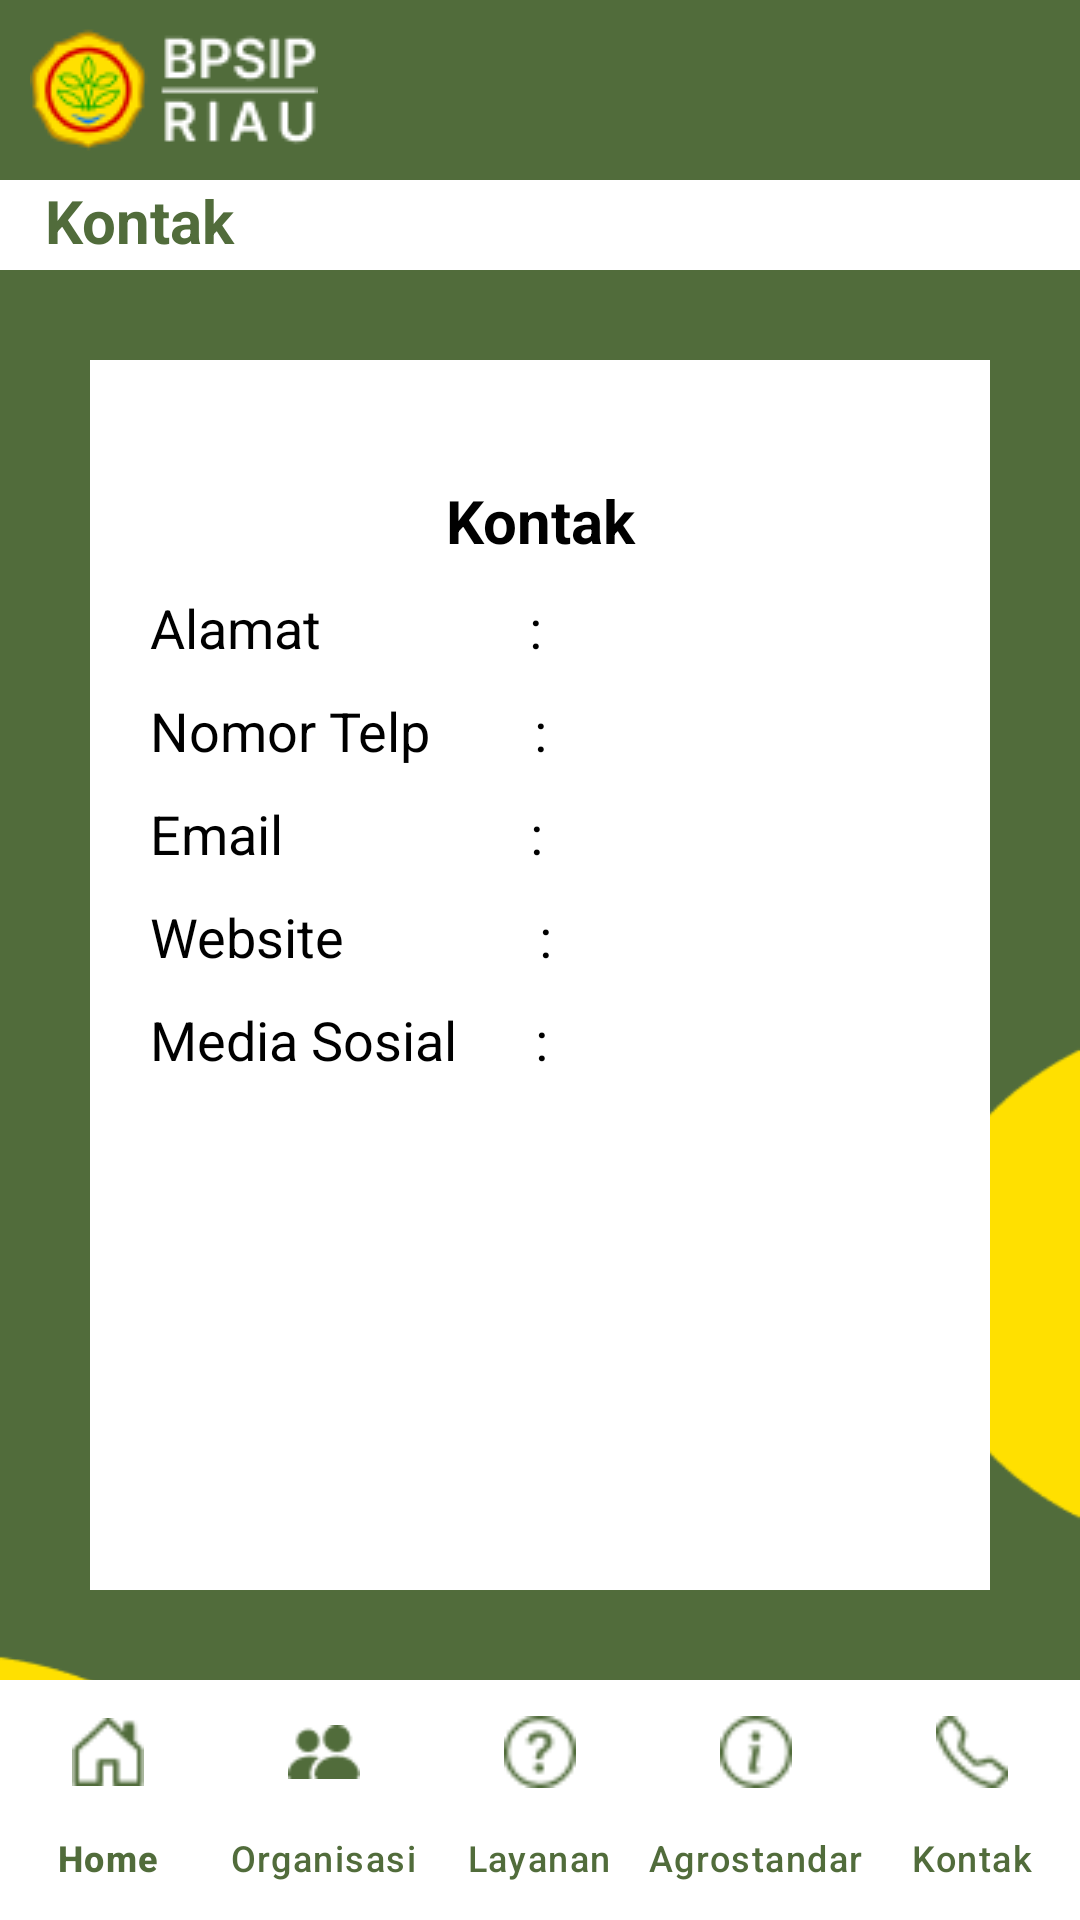

Layout XML and referenced resources for this Android screen:
<!-- AndroidManifest.xml: application theme Theme.Material3.Light.NoActionBar -->
<!-- res/layout/activity_kontak.xml -->
<?xml version="1.0" encoding="utf-8"?>
<androidx.constraintlayout.widget.ConstraintLayout xmlns:android="http://schemas.android.com/apk/res/android"
    xmlns:app="http://schemas.android.com/apk/res-auto"
    xmlns:tools="http://schemas.android.com/tools"
    android:layout_width="match_parent"
    android:layout_height="match_parent"
    android:background="@drawable/bg2"
    tools:context=".Menu.Navbar.Kontak">

    <RelativeLayout
        android:id="@+id/rl1"
        android:layout_width="match_parent"
        android:layout_height="wrap_content"
        android:background="@color/main"
        app:layout_constraintEnd_toEndOf="parent"
        app:layout_constraintStart_toStartOf="parent"
        app:layout_constraintTop_toTopOf="parent">

        <ImageView
            android:id="@+id/img1"
            android:layout_marginStart="10dp"
            android:layout_width="wrap_content"
            android:layout_height="60dp"
            android:src="@drawable/logo2"
            android:contentDescription="@string/app_name" />

    </RelativeLayout>

    <TextView
        android:id="@+id/kontak"
        android:layout_width="match_parent"
        android:layout_height="30dp"
        android:background="@color/white"
        android:paddingStart="15dp"
        android:paddingEnd="15dp"
        android:text="Kontak"
        android:textColor="@color/main"
        android:textSize="20sp"
        android:textStyle="bold"
        app:layout_constraintEnd_toEndOf="parent"
        app:layout_constraintStart_toStartOf="parent"
        app:layout_constraintTop_toBottomOf="@+id/rl1"/>

    <RelativeLayout
        android:layout_width="match_parent"
        android:layout_height="0dp"
        android:background="@color/white"
        android:layout_margin="30dp"
        app:layout_constraintTop_toBottomOf="@+id/kontak"
        app:layout_constraintBottom_toTopOf="@+id/navbar_kontak"
        app:layout_constraintEnd_toEndOf="parent"
        app:layout_constraintStart_toStartOf="parent">

        <TextView
            android:id="@+id/tvKontak"
            android:layout_marginTop="40dp"
            android:textAlignment="center"
            android:layout_width="match_parent"
            android:layout_height="wrap_content"
            android:text="Kontak"
            android:textColor="@color/black"
            android:textSize="20sp"
            android:textStyle="bold" />

        <TextView
            android:paddingTop="10dp"
            android:id="@+id/tvAlamat"
            android:paddingStart="20dp"
            android:layout_width="match_parent"
            android:layout_height="wrap_content"
            android:layout_below="@+id/tvKontak"
            android:text="Alamat                :"
            android:textColor="@color/black"
            android:textSize="18sp" />

        <TextView
            android:paddingTop="10dp"
            android:id="@+id/tvTelp"
            android:paddingStart="20dp"
            android:layout_width="match_parent"
            android:layout_height="wrap_content"
            android:layout_below="@+id/tvAlamat"
            android:text="Nomor Telp        :"
            android:textColor="@color/black"
            android:textSize="18sp" />

        <TextView
            android:paddingTop="10dp"
            android:id="@+id/tvEmail"
            android:paddingStart="20dp"
            android:layout_width="match_parent"
            android:layout_height="wrap_content"
            android:layout_below="@+id/tvTelp"
            android:text="Email                   :"
            android:textColor="@color/black"
            android:textSize="18sp" />

        <TextView
            android:paddingTop="10dp"
            android:id="@+id/tvWeb"
            android:paddingStart="20dp"
            android:layout_width="match_parent"
            android:layout_height="wrap_content"
            android:layout_below="@+id/tvEmail"
            android:text="Website               :"
            android:textColor="@color/black"
            android:textSize="18sp" />

        <TextView
            android:paddingTop="10dp"
            android:id="@+id/tvSosmed"
            android:paddingStart="20dp"
            android:layout_width="match_parent"
            android:layout_height="wrap_content"
            android:layout_below="@+id/tvWeb"
            android:text="Media Sosial      :"
            android:textColor="@color/black"
            android:textSize="18sp" />

    </RelativeLayout>

    <com.google.android.material.bottomnavigation.BottomNavigationView
        android:id="@+id/navbar_kontak"
        android:layout_width="match_parent"
        android:layout_height="wrap_content"
        android:background="@color/white"
        app:itemIconTint="@color/main"
        app:itemTextColor="@color/main"
        app:itemActiveIndicatorStyle="@color/white"
        app:labelVisibilityMode="labeled"
        app:layout_constraintBottom_toBottomOf="parent"
        app:layout_constraintEnd_toEndOf="parent"
        app:layout_constraintStart_toStartOf="parent"
        app:menu="@menu/navbar_menu"/>

</androidx.constraintlayout.widget.ConstraintLayout>
<!-- resources referenced by this layout -->
<resources>
  <color name="black">#FF000000</color>
  <color name="main">#516C3B</color>
  <color name="white">#FFFFFFFF</color>
  <!-- drawable bg2: png bitmap (drawable, 5420 bytes) -->
  <!-- drawable logo2: png bitmap (drawable, 3957 bytes) -->
  <string name="app_name">BPSIP</string>
</resources>
